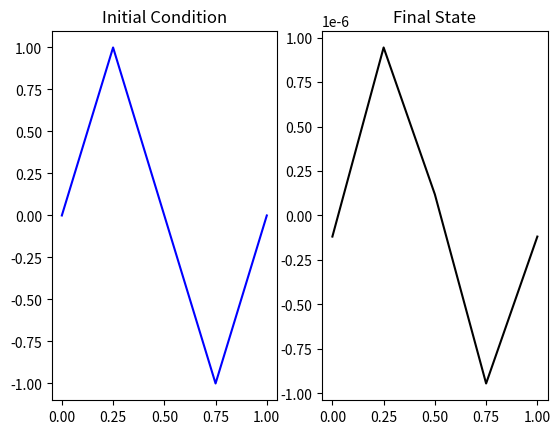

This figure's Python source:
import numpy as np
import sympy as syp
import matplotlib.pyplot as plt
import math as mth
from scipy.sparse.linalg import spsolve
from scipy.sparse import csc_matrix

x,t = syp.symbols("x,t")

u_0 = syp.sin(2*syp.pi*x)

N = 5 #Number of dofs

#Linear transport wave speed
a = 1
K = 1 #Dispersive constant

#Space domain [b,c]; assume [0,1]
b = 0
c = 1

h = (c-b)/(N-1) #Mesh size
T = .5         #Final time

#CFL: use linear transport CFL

CFL = 1
tau = CFL * (h / (2 * a)) #CFL computation

I = mth.floor(T / tau)
print('The number of times steps is: I=', I)
tau = T / I
print('tau=', tau)

nodes = np.zeros(N)

nodes[0] = b  # Generates nodes
for i in range(1, N):
    nodes[i] = nodes[i - 1] + h

m_i = h
c_iim1 = -1/2
c_iip1 = 1/2
a_iim1 = -1/h
a_iip1 = -1/h
a_ii = 2/h

#Matrix construction
A = np.zeros((2*N,2*N))

# First row:
A[0, 0] = m_i
A[0, 1] = - tau * K * a_ii
A[0, 3] = - tau * K * a_iip1
A[0, 2 * N - 3] = - tau * K * a_iim1

# Second row:
A[1, 1] = 1

# Second to last row
A[2 * N - 2, 0] = 1
A[2 * N - 2, 2 * N - 2] = -1

# Last row
A[2 * N - 1, 1] = 1
A[2 * N - 1, 2 * N - 1] = -1

# Rest
for i in range(2, 2 * N - 2):
    if i % 2 == 0:
        A[i, i] = m_i
        A[i, i - 1] = - tau * K * a_iim1
        A[i, i + 1] = - tau * K * a_ii
        A[i, i + 3] = - tau * K * a_iip1
    if i % 2 == 1:
        A[i, i - 1] = - a_ii
        A[i, i - 2] = c_iip1
        A[i, i - 3] = -a_iim1
        A[i, i + 1] = -a_iip1
        A[i, i + 2] = c_iim1

A_sparse = csc_matrix(A, dtype=float)

A_inv = np.linalg.inv(A)

#################   Implicit update subroutine ################
def im_up(u_cur):
    nn = len(u_cur)
    u_update = np.zeros(nn)
    b = np.zeros(2*nn)
    x_result = np.zeros(2*nn)
    for i in range(0, nn-1):
        b[2*i] = u_cur[i]*m_i
    x_result = np.dot(A_inv,b)
    for i in range(0,nn):
        u_update[i] = x_result[2*i]
    return u_update
#End of implicit update subroutine

U_0 = np.zeros(N)  # Creates initial vector
for i in range(0, N):
    U_0[i] = u_0.subs(x, nodes[i])  # Create initial condition vector

#Creates vectors for method
U_current = np.zeros(N)
U_current = U_0
U_up = np.zeros(N)
U_Final = np.zeros(N)
time = 0

######### METHOD ###########
for i in range(0, I):
    U_up = U_current
    U_current = im_up(U_up)
    time = time + tau
print(time)
U_Final = U_current

#Generates figures
plt.figure()
plt.subplot(1,2,1)
plt.plot(nodes, U_0, color ='blue')
plt.title('Initial Condition')

plt.subplot(1,2,2)
plt.plot(nodes,U_Final, color = "black")
plt.title('Final State')

plt.show()
